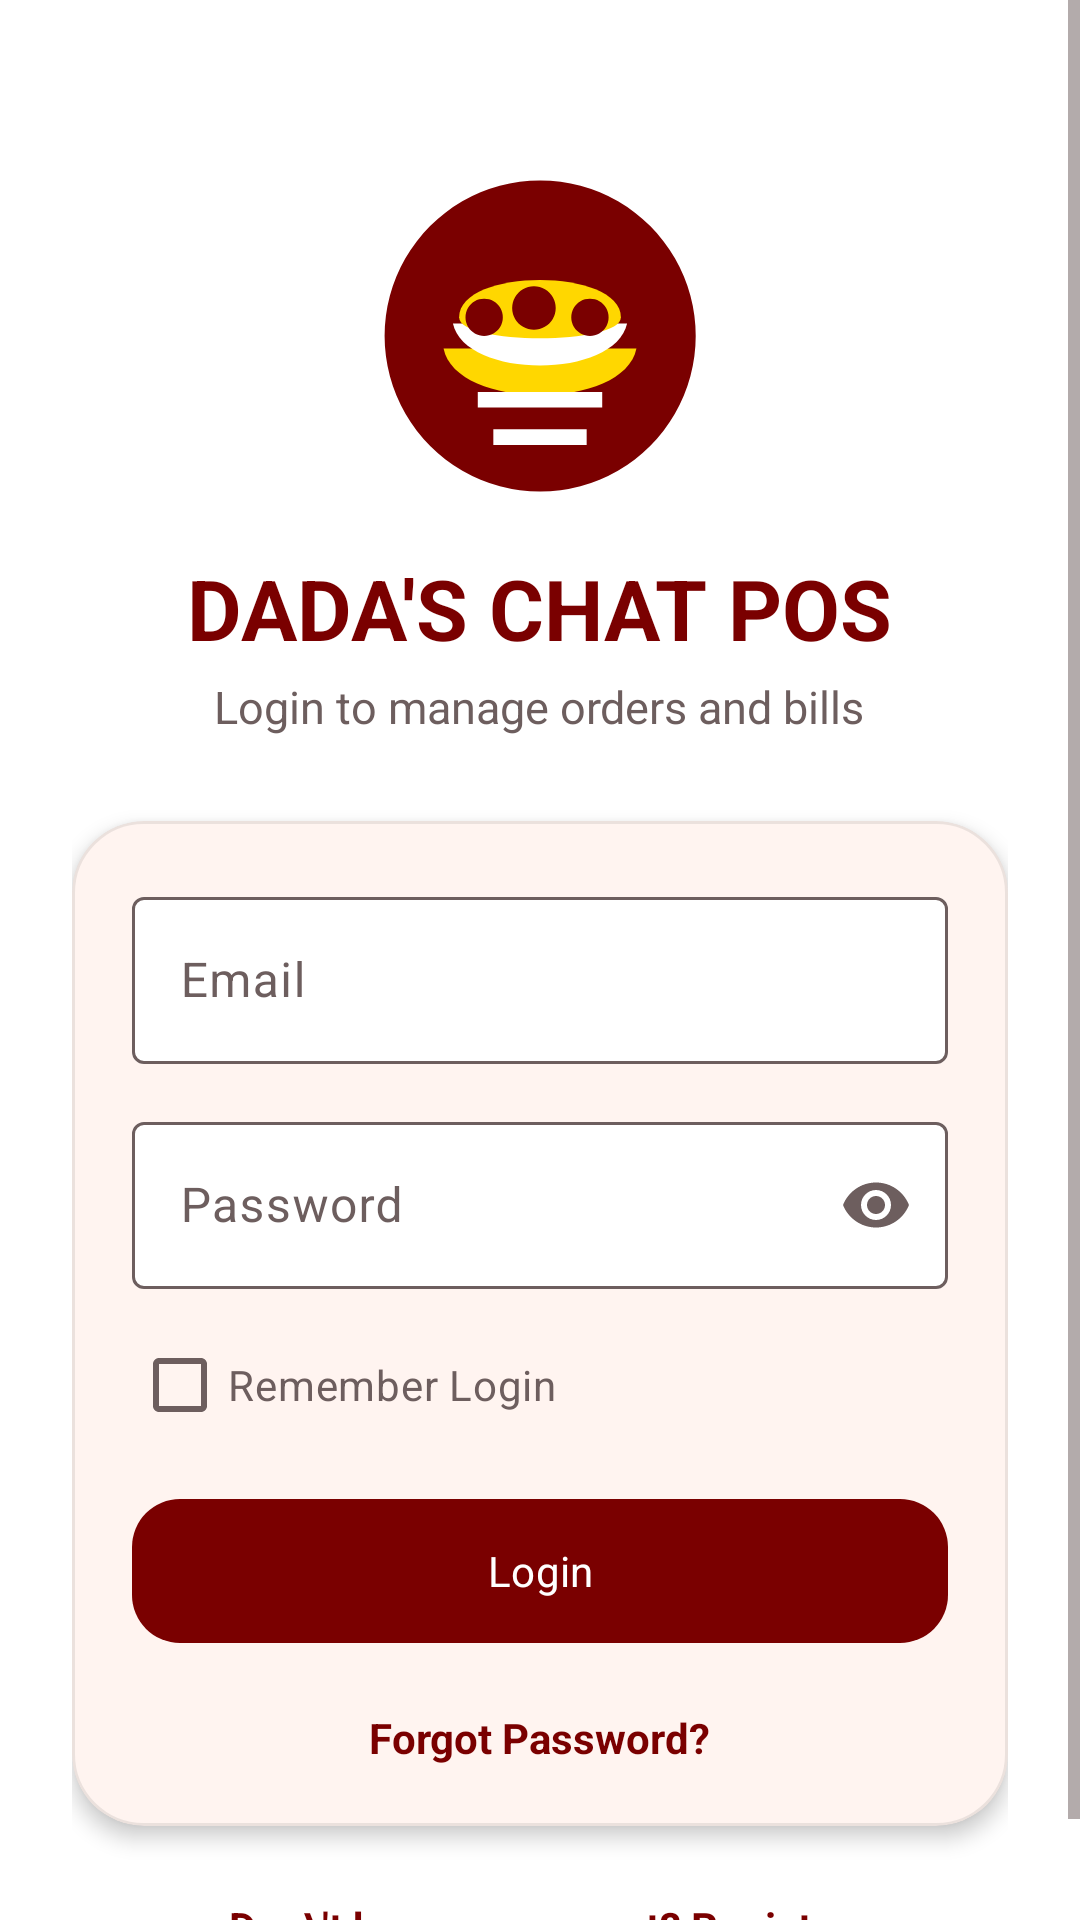

The Android layout XML behind this screen, and the referenced resources:
<!-- AndroidManifest.xml: application theme Theme.DadasChatPos -->
<!-- res/layout/fragment_login.xml -->
<?xml version="1.0" encoding="utf-8"?>
<ScrollView xmlns:android="http://schemas.android.com/apk/res/android"
    xmlns:app="http://schemas.android.com/apk/res-auto"
    android:layout_width="match_parent"
    android:layout_height="match_parent"
    android:background="@color/white"
    android:fillViewport="true">

    <LinearLayout
        android:layout_width="match_parent"
        android:layout_height="wrap_content"
        android:gravity="center_horizontal"
        android:orientation="vertical"
        android:padding="24dp">

        <ImageView
            android:layout_width="112dp"
            android:layout_height="112dp"
            android:layout_marginTop="32dp"
            android:contentDescription="DADA\'S CHAT POS logo"
            android:src="@drawable/ic_dada_logo" />

        <TextView
            android:layout_width="wrap_content"
            android:layout_height="wrap_content"
            android:layout_marginTop="16dp"
            android:fontFamily="sans-serif-black"
            android:text="@string/app_name"
            android:textColor="@color/dark_red"
            android:textSize="28sp"
            android:textStyle="bold" />

        <TextView
            android:layout_width="wrap_content"
            android:layout_height="wrap_content"
            android:layout_marginTop="4dp"
            android:text="Login to manage orders and bills"
            android:textColor="@color/text_secondary"
            android:textSize="15sp" />

        <com.google.android.material.card.MaterialCardView
            android:layout_width="match_parent"
            android:layout_height="wrap_content"
            android:layout_marginTop="28dp"
            app:cardBackgroundColor="@color/surface_soft"
            app:cardCornerRadius="24dp"
            app:cardElevation="4dp"
            app:strokeColor="#14000000"
            app:strokeWidth="1dp">

            <LinearLayout
                android:layout_width="match_parent"
                android:layout_height="wrap_content"
                android:orientation="vertical"
                android:padding="20dp">

                <com.google.android.material.textfield.TextInputLayout
                    android:id="@+id/emailLayout"
                    style="@style/Widget.Dadas.TextInputLayout"
                    android:layout_width="match_parent"
                    android:layout_height="wrap_content"
                    android:hint="Email">

                    <com.google.android.material.textfield.TextInputEditText
                        android:id="@+id/emailEditText"
                        android:layout_width="match_parent"
                        android:layout_height="wrap_content"
                        android:inputType="textEmailAddress"
                        android:textColor="@color/text_primary"
                        android:textColorHint="@color/text_secondary" />
                </com.google.android.material.textfield.TextInputLayout>

                <com.google.android.material.textfield.TextInputLayout
                    android:id="@+id/passwordLayout"
                    style="@style/Widget.Dadas.TextInputLayout"
                    android:layout_width="match_parent"
                    android:layout_height="wrap_content"
                    android:layout_marginTop="14dp"
                    android:hint="Password"
                    app:endIconMode="password_toggle">

                    <com.google.android.material.textfield.TextInputEditText
                        android:id="@+id/passwordEditText"
                        android:layout_width="match_parent"
                        android:layout_height="wrap_content"
                        android:inputType="textPassword"
                        android:textColor="@color/text_primary"
                        android:textColorHint="@color/text_secondary" />
                </com.google.android.material.textfield.TextInputLayout>

                <CheckBox
                    android:id="@+id/rememberCheckBox"
                    android:layout_width="wrap_content"
                    android:layout_height="wrap_content"
                    android:layout_marginTop="8dp"
                    android:buttonTint="@color/dark_red"
                    android:text="Remember Login"
                    android:textColor="@color/text_secondary" />

                <com.google.android.material.button.MaterialButton
                    android:id="@+id/loginButton"
                    android:layout_width="match_parent"
                    android:layout_height="56dp"
                    android:layout_marginTop="10dp"
                    android:text="Login" />

                <com.google.android.material.progressindicator.LinearProgressIndicator
                    android:id="@+id/loadingIndicator"
                    android:layout_width="match_parent"
                    android:layout_height="wrap_content"
                    android:layout_marginTop="10dp"
                    android:indeterminate="true"
                    android:visibility="gone"
                    app:indicatorColor="@color/gold" />

                <TextView
                    android:id="@+id/forgotPasswordText"
                    android:layout_width="wrap_content"
                    android:layout_height="wrap_content"
                    android:layout_gravity="center_horizontal"
                    android:layout_marginTop="18dp"
                    android:text="Forgot Password?"
                    android:textColor="@color/dark_red"
                    android:textStyle="bold" />
            </LinearLayout>
        </com.google.android.material.card.MaterialCardView>

        <TextView
            android:id="@+id/registerText"
            android:layout_width="wrap_content"
            android:layout_height="wrap_content"
            android:layout_marginTop="24dp"
            android:text="Don\'t have an account? Register"
            android:textColor="@color/dark_red"
            android:textStyle="bold" />
    </LinearLayout>
</ScrollView>
<!-- resources referenced by this layout -->
<resources>
  <color name="dark_red">#7A0000</color>
  <color name="gold">#FFD700</color>
  <color name="surface_soft">#FFF4F0</color>
  <color name="text_primary">#231F20</color>
  <color name="text_secondary">#6D5E5E</color>
  <color name="white">#FFFFFF</color>
  <!-- drawable ic_dada_logo (drawable) -->
  <vector xmlns:android="http://schemas.android.com/apk/res/android"
      android:width="108dp"
      android:height="108dp"
      android:viewportWidth="108"
      android:viewportHeight="108">
      <path
          android:fillColor="@color/dark_red"
          android:pathData="M54,4a50,50 0,1 0,0.1 0z" />
      <path
          android:fillColor="@color/gold"
          android:pathData="M23,58c4,20 58,20 62,0z" />
      <path
          android:fillColor="@color/white"
          android:pathData="M26,50h56c-4,18 -52,18 -56,0z" />
      <path
          android:fillColor="@color/gold"
          android:pathData="M28,48c0,-16 52,-16 52,0c0,9 -52,9 -52,0z" />
      <path
          android:fillColor="@color/dark_red"
          android:pathData="M36,42a6,6 0,1 0,0.1 0M52,38a7,7 0,1 0,0.1 0M70,42a6,6 0,1 0,0.1 0" />
      <path
          android:fillColor="@color/white"
          android:pathData="M34,72h40v5H34z" />
      <path
          android:fillColor="@color/white"
          android:pathData="M39,84h30v5H39z" />
  </vector>
  <string name="app_name">DADA\'S CHAT POS</string>
  <style name="Widget.Dadas.TextInputLayout" parent="Widget.Material3.TextInputLayout.OutlinedBox">
          <item name="boxBackgroundColor">@color/white</item>
          <item name="boxStrokeColor">@color/text_input_stroke</item>
          <item name="boxStrokeWidth">1dp</item>
          <item name="boxStrokeWidthFocused">2dp</item>
          <item name="hintTextColor">@color/text_input_hint</item>
          <item name="endIconTint">@color/text_input_hint</item>
      </style>
  <style name="Theme.DadasChatPos" parent="Theme.Material3.Light.NoActionBar">
          <item name="colorPrimary">@color/dark_red</item>
          <item name="colorOnPrimary">@color/white</item>
          <item name="colorPrimaryContainer">@color/surface_soft</item>
          <item name="colorOnPrimaryContainer">@color/dark_red</item>
          <item name="colorSecondary">@color/gold</item>
          <item name="colorOnSecondary">@color/text_primary</item>
          <item name="colorSurface">@color/white</item>
          <item name="colorOnSurface">@color/text_primary</item>
          <item name="colorSurfaceVariant">@color/white</item>
          <item name="colorOnSurfaceVariant">@color/text_secondary</item>
          <item name="android:textColorPrimary">@color/text_primary</item>
          <item name="android:textColorSecondary">@color/text_secondary</item>
          <item name="android:editTextColor">@color/text_primary</item>
          <item name="textInputStyle">@style/Widget.Dadas.TextInputLayout</item>
          <item name="android:windowLightStatusBar">false</item>
          <item name="android:statusBarColor">@color/dark_red</item>
          <item name="android:navigationBarColor">@color/white</item>
          <item name="fontFamily">sans</item>
          <item name="materialButtonStyle">@style/Widget.Dadas.Button</item>
      </style>
  <style name="Widget.Dadas.Button" parent="Widget.Material3.Button">
          <item name="cornerRadius">16dp</item>
          <item name="android:textAllCaps">false</item>
      </style>
</resources>
